Run: headless pygame with SDL's dummy video driver; simulated clock (each Clock.tick advances the game by its frame time, no real sleeping); random seed 0; keys injected as events and as key.get_pressed() state; no mouse input.
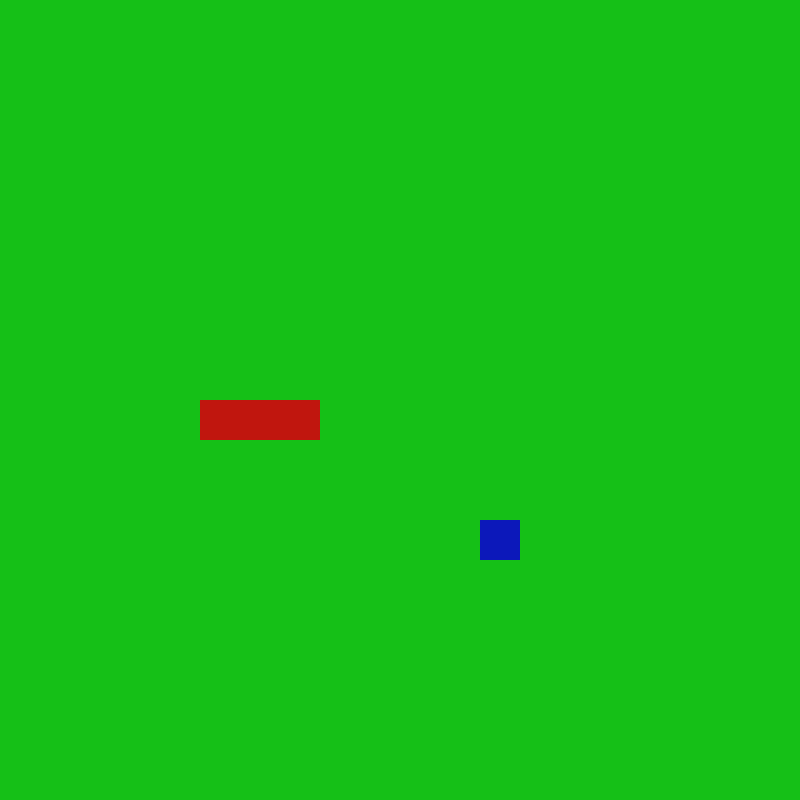
Frame 1 of 4 · flips 1–60 · no input
Frame 2 of 4 · flips 61–180 · tapped SPACE, RETURN · held RIGHT (→), D · screen unchanged from frame 1, image omitted
Frame 3 of 4 · flips 181–300 · held DOWN (↓), S · screen unchanged from frame 2, image omitted
Frame 4 of 4 · flips 301–420 · held LEFT (←), A, UP (↑), W · screen unchanged from frame 3, image omitted

The pygame program that drew these frames:

import pygame,sys,random
from pygame.math import Vector2


class FRUIT:
    def __init__(self):
        self.color = (12,24,186)
        self.x = random.randint(0,cell_number-1)
        self.y = random.randint(0,cell_number-1)
        self.pos = Vector2(self.x,self.y)
        
    def draw_fruit(self):
        fruit_rect = pygame.Rect(self.x*cell_size,self.y*cell_size,cell_size,cell_size)
        pygame.draw.rect(screen,self.color,fruit_rect)
        
        

class SNAKE:
    def __init__(self):
        self.color = (192,22,14)
        self.body = [Vector2(7,10),Vector2(6,10),Vector2(5,10)]
        self.direction = Vector2(1,0)
        
    def draw_snake(self):
        for block in self.body:
            block_rect = pygame.Rect(block.x*cell_size,block.y*cell_size,cell_size,cell_size)
            pygame.draw.rect(screen,self.color,block_rect)
            
            
            
class MAIN:
    def __init__(self):
        self.snake = SNAKE()
        self.fruit = FRUIT()
        
    def draw_elements(self):
        self.snake.draw_snake()
        self.fruit.draw_fruit()




pygame.init()

cell_size = 40
cell_number = 20
screen_size = int(cell_number*cell_size)
screen_color = (21,192,23)

screen = pygame.display.set_mode((screen_size,screen_size))
screen_title = pygame.display.set_caption("Snake")
clock = pygame.time.Clock()

main_game = MAIN()


while True:
    for event in pygame.event.get():
        if event.type == pygame.QUIT:
            pygame.quit()
            sys.exit()
            
    screen.fill(screen_color)
    
    main_game.draw_elements()
            
    pygame.display.update()
    clock.tick(60)
